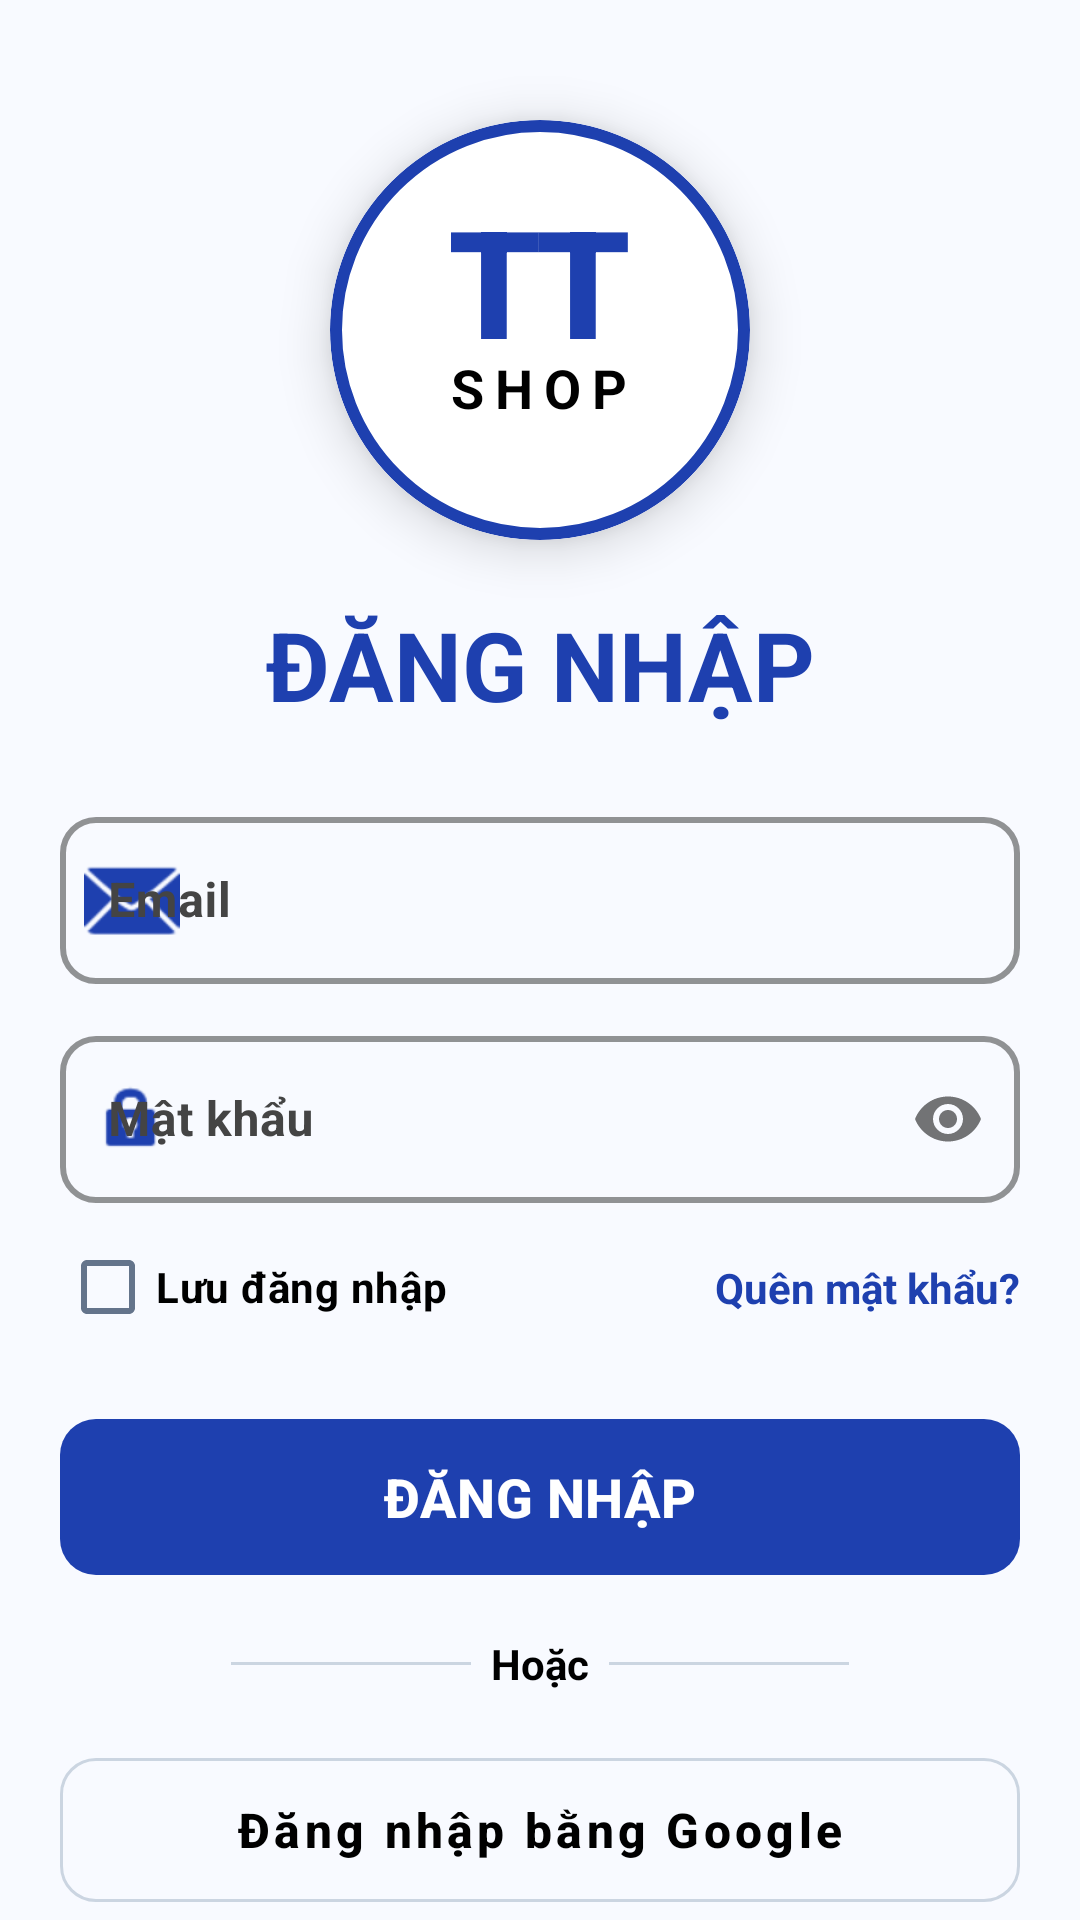

Android layout source for this screen:
<!-- AndroidManifest.xml: application theme Theme.HITCApp -->
<!-- res/layout/activity_main.xml -->
<?xml version="1.0" encoding="utf-8"?>
<androidx.constraintlayout.widget.ConstraintLayout
    xmlns:android="http://schemas.android.com/apk/res/android"
    xmlns:app="http://schemas.android.com/apk/res-auto"
    xmlns:tools="http://schemas.android.com/tools"
    android:id="@+id/main"
    android:layout_width="match_parent"
    android:layout_height="match_parent"
    android:background="#F8FAFF"
    tools:context=".MainActivity">

    
    <com.google.android.material.card.MaterialCardView
        android:id="@+id/cardLogo"
        android:layout_width="140dp"
        android:layout_height="140dp"
        android:layout_marginTop="40dp"
        app:cardCornerRadius="70dp"
        app:cardElevation="10dp"
        app:strokeColor="#1E40AF"
        app:strokeWidth="4dp"
        app:layout_constraintTop_toTopOf="parent"
        app:layout_constraintStart_toStartOf="parent"
        app:layout_constraintEnd_toEndOf="parent">

        <RelativeLayout
            android:layout_width="match_parent"
            android:layout_height="match_parent"
            android:background="#FFFFFF">

            <TextView
                android:id="@+id/tvLogoTT"
                android:layout_width="wrap_content"
                android:layout_height="wrap_content"
                android:text="TT"
                android:textSize="50sp"
                android:textStyle="bold"
                android:textColor="#1E40AF"
                android:layout_centerHorizontal="true"
                android:layout_marginTop="20dp"
                android:fontFamily="sans-serif-black"
                android:letterSpacing="-0.05" />

            <TextView
                android:layout_width="wrap_content"
                android:layout_height="wrap_content"
                android:text="SHOP"
                android:textSize="18sp"
                android:textStyle="bold"
                android:textColor="#000000"
                android:layout_below="@id/tvLogoTT"
                android:layout_centerHorizontal="true"
                android:layout_marginTop="-10dp"
                android:letterSpacing="0.2" />

        </RelativeLayout>
    </com.google.android.material.card.MaterialCardView>

    
    <TextView
        android:id="@+id/txtTitle"
        android:layout_width="wrap_content"
        android:layout_height="wrap_content"
        android:text="ĐĂNG NHẬP"
        android:textSize="32sp"
        android:textStyle="bold"
        android:textColor="#1E40AF"
        android:layout_marginTop="20dp"
        app:layout_constraintTop_toBottomOf="@id/cardLogo"
        app:layout_constraintStart_toStartOf="parent"
        app:layout_constraintEnd_toEndOf="parent" />

    
    <com.google.android.material.textfield.TextInputLayout
        android:id="@+id/tilEmail"
        style="@style/Widget.MaterialComponents.TextInputLayout.OutlinedBox"
        android:layout_width="320dp"
        android:layout_height="wrap_content"
        android:layout_marginTop="24dp"
        android:hint="Email"
        android:textColorHint="#444444"
        app:boxCornerRadiusBottomEnd="12dp"
        app:boxCornerRadiusBottomStart="12dp"
        app:boxCornerRadiusTopEnd="12dp"
        app:boxCornerRadiusTopStart="12dp"
        app:boxStrokeColor="#1E40AF"
        app:boxStrokeWidth="2dp"
        app:hintTextColor="#1E40AF"
        app:startIconDrawable="@android:drawable/ic_dialog_email"
        app:startIconTint="#1E40AF"
        app:layout_constraintTop_toBottomOf="@id/txtTitle"
        app:layout_constraintStart_toStartOf="parent"
        app:layout_constraintEnd_toEndOf="parent">

        <com.google.android.material.textfield.TextInputEditText
            android:id="@+id/edtEmail"
            android:layout_width="match_parent"
            android:layout_height="wrap_content"
            android:inputType="textEmailAddress"
            android:textStyle="bold"
            android:textColor="#000000"
            android:textSize="16sp" />
    </com.google.android.material.textfield.TextInputLayout>

    
    <com.google.android.material.textfield.TextInputLayout
        android:id="@+id/tilPassword"
        style="@style/Widget.MaterialComponents.TextInputLayout.OutlinedBox"
        android:layout_width="320dp"
        android:layout_height="wrap_content"
        android:layout_marginTop="12dp"
        android:hint="Mật khẩu"
        android:textColorHint="#444444"
        app:passwordToggleEnabled="true"
        app:boxCornerRadiusBottomEnd="12dp"
        app:boxCornerRadiusBottomStart="12dp"
        app:boxCornerRadiusTopEnd="12dp"
        app:boxCornerRadiusTopStart="12dp"
        app:boxStrokeColor="#1E40AF"
        app:boxStrokeWidth="2dp"
        app:hintTextColor="#1E40AF"
        app:startIconDrawable="@android:drawable/ic_lock_idle_lock"
        app:startIconTint="#1E40AF"
        app:layout_constraintTop_toBottomOf="@id/tilEmail"
        app:layout_constraintStart_toStartOf="parent"
        app:layout_constraintEnd_toEndOf="parent">

        <com.google.android.material.textfield.TextInputEditText
            android:id="@+id/edtPassword"
            android:layout_width="match_parent"
            android:layout_height="wrap_content"
            android:inputType="textPassword"
            android:textStyle="bold"
            android:textColor="#000000"
            android:textSize="16sp" />
    </com.google.android.material.textfield.TextInputLayout>

    
    <CheckBox
        android:id="@+id/chkRemember"
        android:layout_width="wrap_content"
        android:layout_height="wrap_content"
        android:text="Lưu đăng nhập"
        android:textStyle="bold"
        android:textColor="#000000"
        android:layout_marginTop="4dp"
        app:layout_constraintTop_toBottomOf="@id/tilPassword"
        app:layout_constraintStart_toStartOf="@id/tilPassword" />

    <TextView
        android:id="@+id/txtForgot"
        android:layout_width="wrap_content"
        android:layout_height="wrap_content"
        android:text="Quên mật khẩu?"
        android:textColor="#1E40AF"
        android:textStyle="bold"
        android:textSize="14sp"
        app:layout_constraintTop_toTopOf="@id/chkRemember"
        app:layout_constraintBottom_toBottomOf="@id/chkRemember"
        app:layout_constraintEnd_toEndOf="@id/tilPassword" />

    
    <com.google.android.material.button.MaterialButton
        android:id="@+id/btnLogin"
        android:layout_width="320dp"
        android:layout_height="60dp"
        android:text="ĐĂNG NHẬP"
        android:textSize="18sp"
        android:textStyle="bold"
        android:textColor="#FFFFFF"
        app:backgroundTint="#1E40AF"
        app:cornerRadius="12dp"
        android:layout_marginTop="16dp"
        app:layout_constraintTop_toBottomOf="@id/chkRemember"
        app:layout_constraintStart_toStartOf="parent"
        app:layout_constraintEnd_toEndOf="parent" />

    
    <LinearLayout
        android:id="@+id/layoutOr"
        android:layout_width="wrap_content"
        android:layout_height="wrap_content"
        android:orientation="horizontal"
        android:gravity="center"
        android:layout_marginTop="16dp"
        app:layout_constraintTop_toBottomOf="@id/btnLogin"
        app:layout_constraintStart_toStartOf="parent"
        app:layout_constraintEnd_toEndOf="parent">

        <View android:layout_width="80dp" android:layout_height="1dp" android:background="#CBD5E1"/>
        <TextView
            android:layout_width="wrap_content"
            android:layout_height="wrap_content"
            android:text="  Hoặc  "
            android:textStyle="bold"
            android:textColor="#000000"/>
        <View android:layout_width="80dp" android:layout_height="1dp" android:background="#CBD5E1"/>
    </LinearLayout>

    
    <com.google.android.material.button.MaterialButton
        android:id="@+id/btnGoogleLogin"
        style="@style/Widget.MaterialComponents.Button.OutlinedButton"
        android:layout_width="320dp"
        android:layout_height="60dp"
        android:layout_marginTop="16dp"
        android:text="Đăng nhập bằng Google"
        android:textAllCaps="false"
        android:textColor="#000000"
        android:textSize="16sp"
        android:textStyle="bold"
        app:cornerRadius="12dp"
        app:icon="@drawable/goole"
        app:iconGravity="textStart"
        app:iconSize="24dp"
        app:iconTint="@null"
        app:layout_constraintTop_toBottomOf="@id/layoutOr"
        app:layout_constraintStart_toStartOf="parent"
        app:layout_constraintEnd_toEndOf="parent"
        app:strokeColor="#CBD5E1"
        app:strokeWidth="1dp" />

    
    <LinearLayout
        android:layout_width="wrap_content"
        android:layout_height="wrap_content"
        android:orientation="horizontal"
        android:layout_marginTop="16dp"
        app:layout_constraintTop_toBottomOf="@id/btnGoogleLogin"
        app:layout_constraintStart_toStartOf="parent"
        app:layout_constraintEnd_toEndOf="parent">

        <TextView
            android:layout_width="wrap_content"
            android:layout_height="wrap_content"
            android:text="Chưa có tài khoản? "
            android:textStyle="bold"
            android:textColor="#000000"/>

        <TextView
            android:id="@+id/tvRegister"
            android:layout_width="wrap_content"
            android:layout_height="wrap_content"
            android:text="Đăng ký ngay"
            android:textColor="#1E40AF"
            android:textStyle="bold"
            android:clickable="true"
            android:focusable="true"/>
    </LinearLayout>

</androidx.constraintlayout.widget.ConstraintLayout>
<!-- resources referenced by this layout -->
<resources>
  <style name="Theme.HITCApp" parent="Base.Theme.HITCApp" />
  <style name="Base.Theme.HITCApp" parent="Theme.Material3.DayNight.NoActionBar">
          <item name="colorPrimary">#1E40AF</item>
          
          <item name="colorOnSurfaceVariant">#64748B</item>
          <item name="colorOnSecondaryContainer">#FFFFFF</item>
      </style>
</resources>
